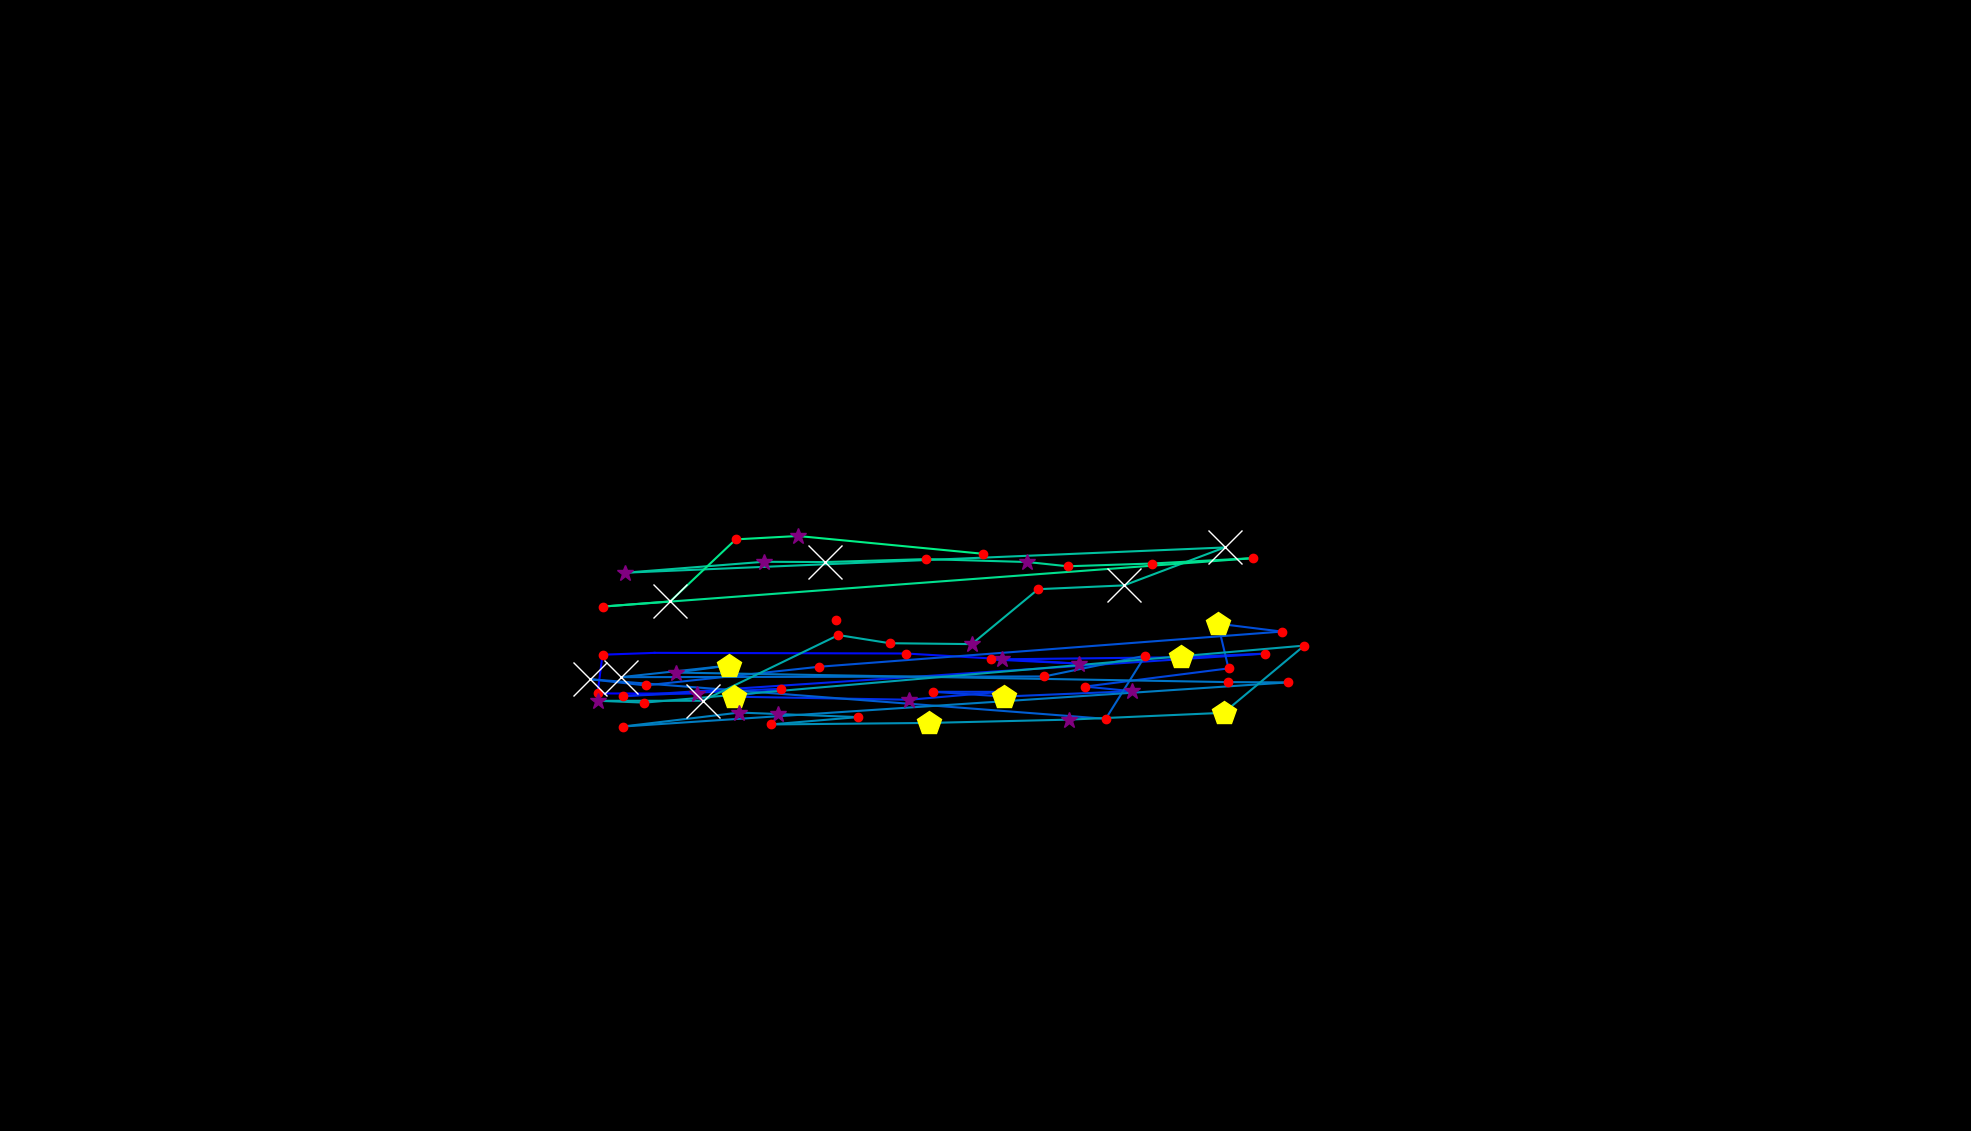

Data behind this chart, as committed beside it:
, fixation_id, timestamp, avg_gaze_x, avg_gaze_y, duration
0, 96.0, 32377, 905.8, 568, 253
1, 97.0, 32678, 776, 568.3, 132.5
2, 98.0, 32835, 782.5, 618.6, 204.8
3, 99.0, 33148, 850, 620.9, 12.05
4, 100.0, 33655, 1177, 620.1, 228.9
5, 101.0, 33920, 1301, 612.9, 277.1
6, 102.0, 34269, 1402, 606.9, 397.6
7, 103.0, 34703, 1287, 612.4, 132.5
8, 104.0, 34872, 1533, 615.3, 457.9
9, 105.0, 35354, 1643, 620, 180.7
10, 106.0, 35643, 809.6, 564.8, 204.8
11, 107.0, 35980, 1014, 574.3, 192.8
12, 108.0, 36197, 952.7, 564.1, 409.7
13, 109.0, 36655, 1181, 560.1, 265.1
14, 110.0, 36980, 1299, 570.3, 156.6
15, 111.0, 37173, 1211, 570.4, 204.8
16, 112.0, 37402, 1304, 564.2, 433.8
17, 113.0, 37908, 1470, 571.2, 253
18, 114.0, 38330, 1409, 577.2, 216.9
19, 115.0, 38619, 1595, 600.8, 132.5
20, 116.0, 38776, 1582, 658.9, 457.9
21, 117.0, 39258, 1665, 648.6, 144.6
22, 118.0, 39499, 1064, 602.9, 168.7
23, 119.0, 39728, 838.5, 578.7, 144.6
24, 120.0, 39896, 766.5, 586.7, 710.9
25, 121.0, 40667, 1436, 535.3, 192.8
26, 122.0, 40908, 1487, 617.3, 192.8
27, 123.0, 41125, 1356, 590.3, 168.7
28, 124.0, 41378, 806.6, 589.4, 735
29, 125.0, 42137, 946.5, 604.5, 518.1
30, 126.0, 42680, 877.8, 595.4, 397.6
31, 127.0, 43150, 1595, 583, 144.6
32, 128.0, 43354, 1672, 582.6, 144.6
33, 129.0, 43692, 808.7, 525.3, 144.6
34, 130.0, 43933, 960.1, 543.4, 385.6
35, 131.0, 44342, 1011, 541.5, 361.5
36, 132.0, 44728, 1114, 537.5, 168.7
37, 133.0, 44957, 1001, 528, 192.8
38, 134.0, 45270, 1206, 530, 518.1
39, 135.0, 45813, 1388, 534.2, 277.1
40, 136.0, 46150, 1589, 543.1, 530.2
41, 137.0, 46704, 1694, 630.4, 241
42, 138.0, 47054, 836.9, 556.3, 120.5
43, 139.0, 47198, 777.1, 558.7, 301.2
44, 140.0, 47524, 912.5, 558.8, 710.9
45, 141.0, 48271, 1089, 644.1, 204.8
46, 142.0, 48512, 1155, 633.5, 168.7
47, 143.0, 48716, 1262, 632.3, 337.4
48, 144.0, 49114, 1348, 703.7, 241
49, 145.0, 49403, 1460, 708.6, 710.9
50, 146.0, 50150, 1590, 757.8, 1012
51, 147.0, 51259, 812.3, 725.1, 289.2
52, 148.0, 51645, 992.3, 739.3, 373.5
53, 149.0, 52054, 1071, 738.9, 855.5
54, 150.0, 52946, 1203, 742.7, 132.5
55, 151.0, 53199, 1334, 738.9, 289.2
56, 152.0, 53512, 1387, 733.4, 192.8
57, 153.0, 53729, 1496, 737, 168.7
58, 154.0, 53922, 1627, 743.9, 132.5
59, 155.0, 54247, 783.1, 681.1, 192.8
... 6 more rows
